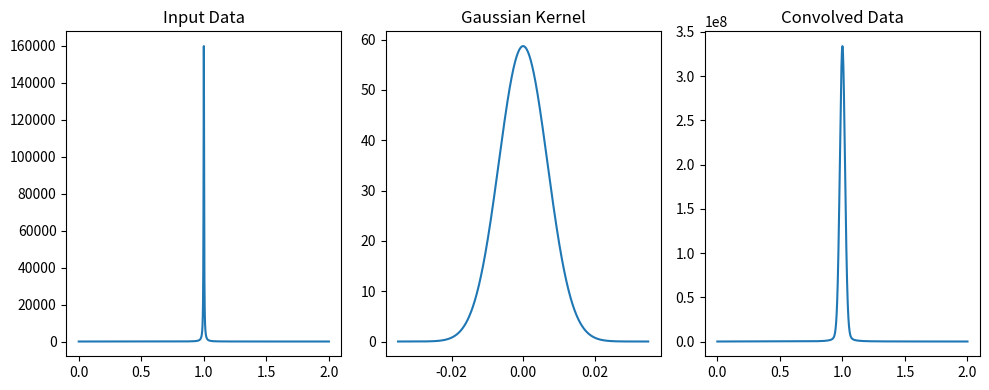

Python code for this plot:
import numpy as np
import matplotlib.pyplot as plt
import math

# ガウス関数を定義
def gaussian(x, mu, sigma):
    return (1 / (sigma * np.sqrt(2 * np.pi))) * np.exp(-((x - mu) ** 2) / (2 * sigma ** 2))

# 入力データを生成
x = np.linspace(0, 2, 10000)  # -5から5までの範囲で100点のデータを生成
input_data = 1/((x-1)**2+0.005**2/4)       # 例としてsin関数を使います

y = np.linspace(-0.035, 0.035, 1000)

# ガウスカーネルを生成
mu = 0
sigma = 0.008/math.sqrt(2*math.log(2))
gaussian_kernel = gaussian(y, mu, sigma)

# 畳み込みを実行
convolved_data = np.convolve(input_data, gaussian_kernel, mode='same')

# グラフで表示
plt.figure(figsize=(10, 4))
plt.subplot(131)
plt.plot(x, input_data)
plt.title('Input Data')

plt.subplot(132)
plt.plot(y, gaussian_kernel)
plt.title('Gaussian Kernel')

plt.subplot(133)
plt.plot(x, convolved_data)
plt.title('Convolved Data')
plt.tight_layout()
plt.show()